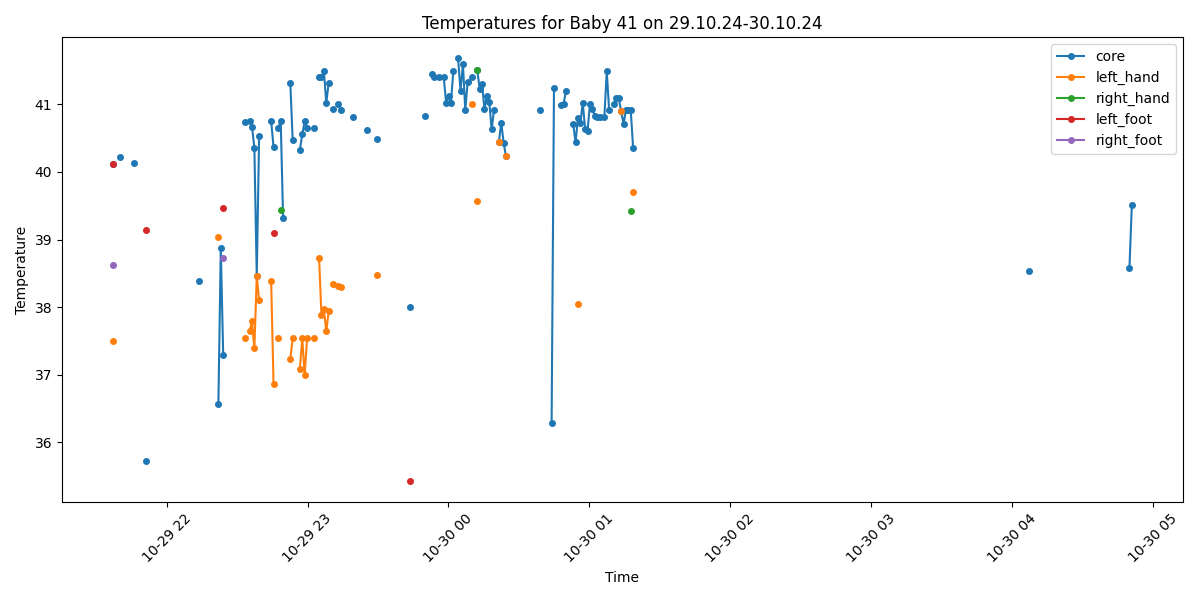

Values plotted in this chart, from the file beside it:
Process, Image Path, core, left_hand, right_hand, left_foot, right_foot, limbs_avg, core_minus_limbs, diagnosis
False, /data/uabcvmsc/shared/newborn/41/29.10.2…, , , , , , , , 
False, /data/uabcvmsc/shared/newborn/41/29.10.2…, , , , , , , , 
False, /data/uabcvmsc/shared/newborn/41/29.10.2…, , , , , , , , 
False, /data/uabcvmsc/shared/newborn/41/29.10.2…, , , , , , , , 
False, /data/uabcvmsc/shared/newborn/41/29.10.2…, , , , , , , , 
False, /data/uabcvmsc/shared/newborn/41/29.10.2…, , , , , , , , 
False, /data/uabcvmsc/shared/newborn/41/29.10.2…, , , , , , , , 
False, /data/uabcvmsc/shared/newborn/41/29.10.2…, , , , , , , , 
True, /data/uabcvmsc/shared/newborn/41/29.10.2…, 40.12, 37.5, , 40.12, 38.62, 38.75, 1.37, Fever
False, /data/uabcvmsc/shared/newborn/41/29.10.2…, , , , , , , , 
False, /data/uabcvmsc/shared/newborn/41/29.10.2…, , , , , , , , 
True, /data/uabcvmsc/shared/newborn/41/29.10.2…, 40.22, , , , , , , Fever
False, /data/uabcvmsc/shared/newborn/41/29.10.2…, , , , , , , , 
False, /data/uabcvmsc/shared/newborn/41/29.10.2…, , , , , , , , 
False, /data/uabcvmsc/shared/newborn/41/29.10.2…, , , , , , , , 
False, /data/uabcvmsc/shared/newborn/41/29.10.2…, , , , , , , , 
False, /data/uabcvmsc/shared/newborn/41/29.10.2…, , , , , , , , 
True, /data/uabcvmsc/shared/newborn/41/29.10.2…, 40.14, , , , , , , Fever
False, /data/uabcvmsc/shared/newborn/41/29.10.2…, , , , , , , , 
False, /data/uabcvmsc/shared/newborn/41/29.10.2…, , , , , , , , 
False, /data/uabcvmsc/shared/newborn/41/29.10.2…, , , , , , , , 
False, /data/uabcvmsc/shared/newborn/41/29.10.2…, , , , , , , , 
True, /data/uabcvmsc/shared/newborn/41/29.10.2…, 35.73, , , 39.14, , 39.14, -3.41, Normal
False, /data/uabcvmsc/shared/newborn/41/29.10.2…, , , , , , , , 
False, /data/uabcvmsc/shared/newborn/41/29.10.2…, , , , , , , , 
True, /data/uabcvmsc/shared/newborn/41/29.10.2…, , , , , , , , No core temperature
False, /data/uabcvmsc/shared/newborn/41/29.10.2…, , , , , , , , 
False, /data/uabcvmsc/shared/newborn/41/29.10.2…, , , , , , , , 
False, /data/uabcvmsc/shared/newborn/41/29.10.2…, , , , , , , , 
False, /data/uabcvmsc/shared/newborn/41/29.10.2…, , , , , , , , 
False, /data/uabcvmsc/shared/newborn/41/29.10.2…, , , , , , , , 
True, /data/uabcvmsc/shared/newborn/41/29.10.2…, , , , , , , , No core temperature
False, /data/uabcvmsc/shared/newborn/41/29.10.2…, , , , , , , , 
False, /data/uabcvmsc/shared/newborn/41/29.10.2…, , , , , , , , 
False, /data/uabcvmsc/shared/newborn/41/29.10.2…, , , , , , , , 
False, /data/uabcvmsc/shared/newborn/41/29.10.2…, , , , , , , , 
False, /data/uabcvmsc/shared/newborn/41/29.10.2…, , , , , , , , 
False, /data/uabcvmsc/shared/newborn/41/29.10.2…, , , , , , , , 
False, /data/uabcvmsc/shared/newborn/41/29.10.2…, , , , , , , , 
False, /data/uabcvmsc/shared/newborn/41/29.10.2…, , , , , , , , 
False, /data/uabcvmsc/shared/newborn/41/29.10.2…, , , , , , , , 
False, /data/uabcvmsc/shared/newborn/41/29.10.2…, , , , , , , , 
False, /data/uabcvmsc/shared/newborn/41/29.10.2…, , , , , , , , 
False, /data/uabcvmsc/shared/newborn/41/29.10.2…, , , , , , , , 
True, /data/uabcvmsc/shared/newborn/41/29.10.2…, 38.38, , , , , , , Fever
False, /data/uabcvmsc/shared/newborn/41/29.10.2…, , , , , , , , 
False, /data/uabcvmsc/shared/newborn/41/29.10.2…, , , , , , , , 
False, /data/uabcvmsc/shared/newborn/41/29.10.2…, , , , , , , , 
False, /data/uabcvmsc/shared/newborn/41/29.10.2…, , , , , , , , 
False, /data/uabcvmsc/shared/newborn/41/29.10.2…, , , , , , , , 
False, /data/uabcvmsc/shared/newborn/41/29.10.2…, , , , , , , , 
False, /data/uabcvmsc/shared/newborn/41/29.10.2…, , , , , , , , 
True, /data/uabcvmsc/shared/newborn/41/29.10.2…, 36.57, 39.04, , , , 39.04, -2.47, Normal
True, /data/uabcvmsc/shared/newborn/41/29.10.2…, 38.87, , , , , , , Fever
True, /data/uabcvmsc/shared/newborn/41/29.10.2…, 37.29, , , 39.46, 38.73, 39.1, -1.81, Normal
False, /data/uabcvmsc/shared/newborn/41/29.10.2…, , , , , , , , 
True, /data/uabcvmsc/shared/newborn/41/29.10.2…, , , , , , , , No core temperature
False, /data/uabcvmsc/shared/newborn/41/29.10.2…, , , , , , , , 
False, /data/uabcvmsc/shared/newborn/41/29.10.2…, , , , , , , , 
True, /data/uabcvmsc/shared/newborn/41/29.10.2…, , , , , , , , No core temperature
... 440 more rows
